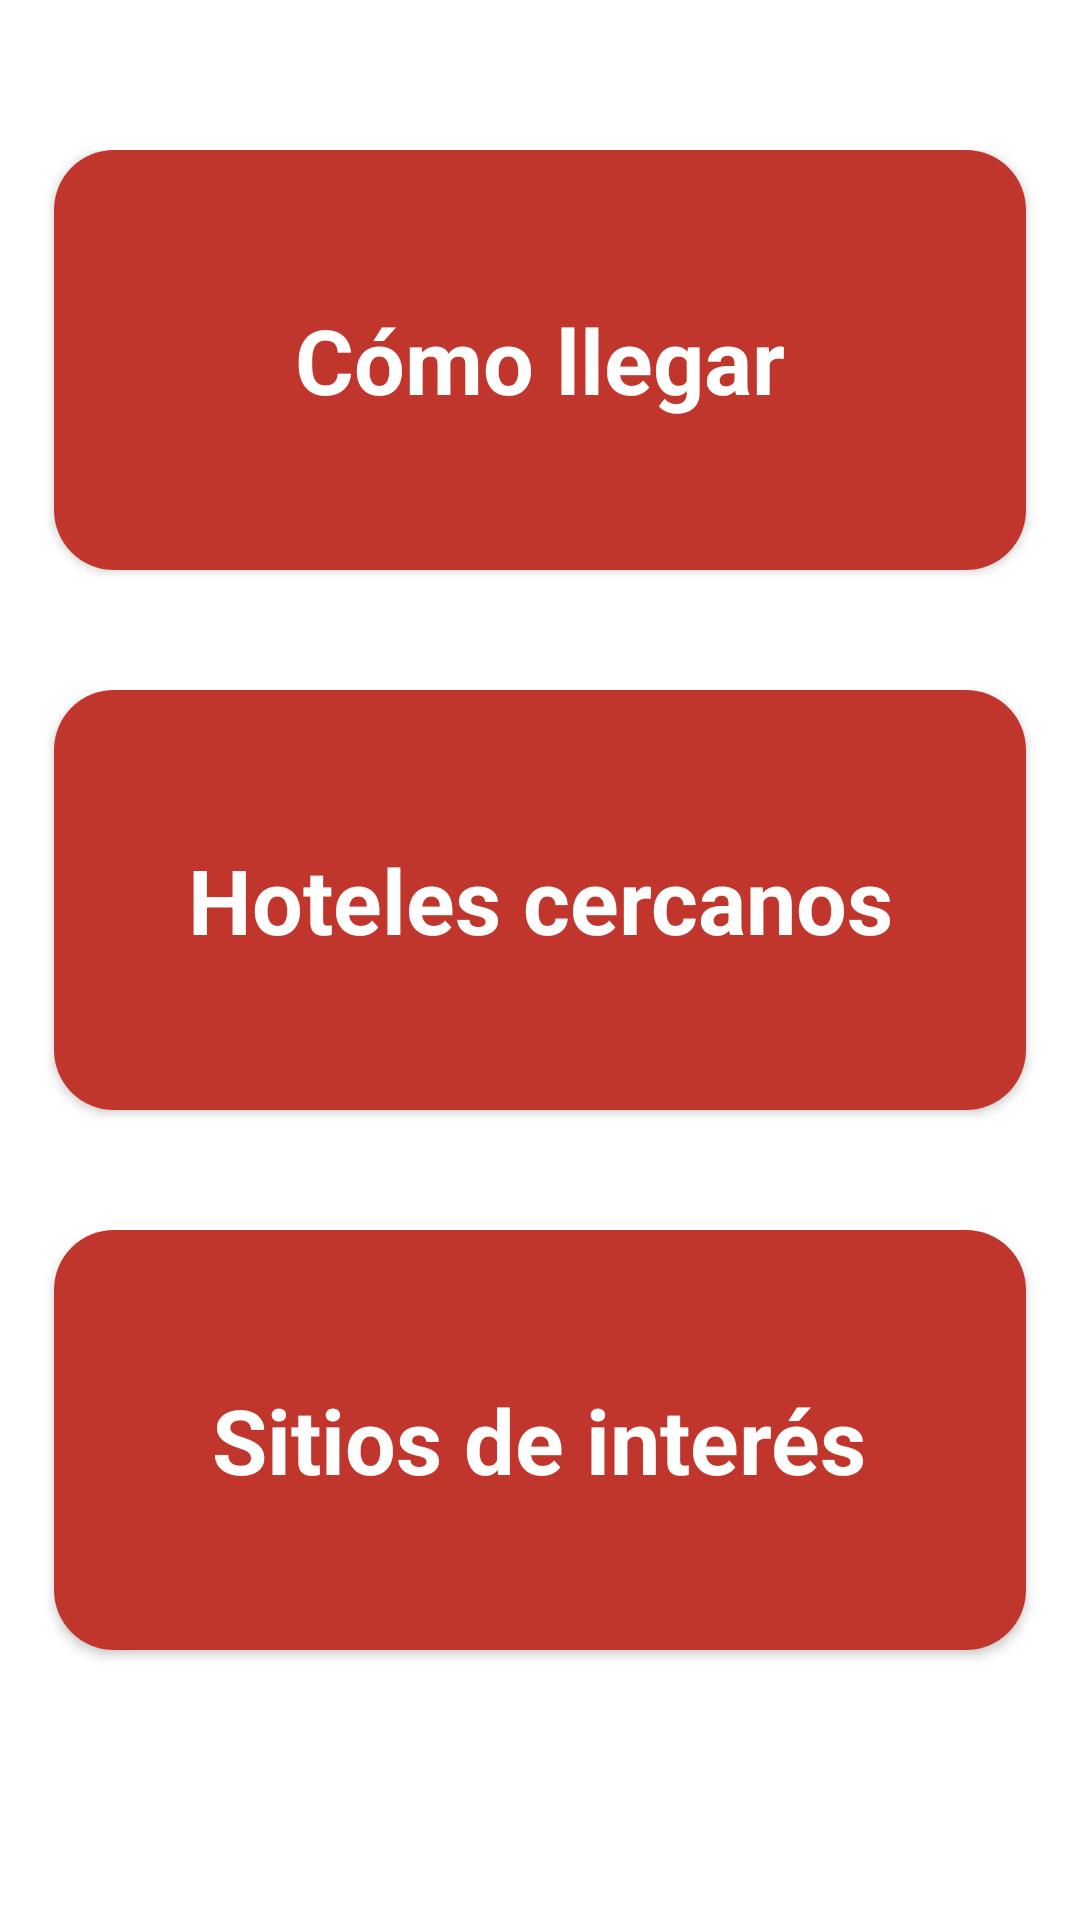

The Android layout XML behind this screen, and the referenced resources:
<!-- AndroidManifest.xml: application theme Theme.Fedem -->
<!-- res/layout/fragment_informacion_util.xml -->
<?xml version="1.0" encoding="utf-8"?>
<ScrollView xmlns:android="http://schemas.android.com/apk/res/android"
    xmlns:app="http://schemas.android.com/apk/res-auto"
    xmlns:tools="http://schemas.android.com/tools"
    android:background="@color/white"
    android:layout_width="match_parent"
    android:layout_height="match_parent"
    tools:context=".InformacionUtilFragment"
    >
    <androidx.constraintlayout.widget.ConstraintLayout
        android:layout_width="match_parent"
        android:layout_height="match_parent"
        android:layout_gravity="center"
        >
        <LinearLayout
            android:layout_width="match_parent"
            android:layout_height="wrap_content"
            android:layout_marginTop="20dp"
            android:orientation="vertical"
            android:layout_marginLeft="10dp"
            android:layout_marginRight="10dp"
            android:layout_gravity="center"
            >
            <LinearLayout
                android:layout_width="match_parent"
                android:layout_height="180dp"
                android:orientation="horizontal"
                >

                <androidx.cardview.widget.CardView
                    android:layout_width="0dp"
                    android:layout_height="140dp"
                    android:layout_weight="1"
                    android:layout_marginLeft="8dp"
                    android:layout_marginRight="8dp"
                    app:cardCornerRadius="20dp"
                    >
                    <RelativeLayout
                        android:layout_width="match_parent"
                        android:layout_height="match_parent"
                        android:background="@color/rojo"

                        >
                        <ImageView
                            android:id="@+id/IvCllegar"
                            android:layout_width="80dp"
                            android:layout_height="80dp"
                            android:layout_centerInParent="true"
                            />
                        <TextView
                            android:id="@+id/txtCllegar"
                            android:layout_width="wrap_content"
                            android:layout_height="wrap_content"
                            android:text="@string/Cllegar"
                            android:textSize="30sp"
                            android:layout_centerInParent="true"
                            android:textStyle="bold"
                            android:textColor="@color/white"
                            android:layout_marginTop="3dp"
                            />
                        <Button
                            android:id="@+id/btnCllegar"
                            android:layout_width="match_parent"
                            android:layout_height="match_parent"
                            android:background="@android:color/transparent"
                            />
                    </RelativeLayout>
                </androidx.cardview.widget.CardView>

            </LinearLayout>
            <LinearLayout
                android:layout_width="match_parent"
                android:layout_height="180dp"
                android:orientation="horizontal"
                >

                <androidx.cardview.widget.CardView
                    android:layout_width="0dp"
                    android:layout_height="140dp"
                    android:layout_weight="1"
                    android:layout_marginLeft="8dp"
                    android:layout_marginRight="8dp"
                    app:cardCornerRadius="20dp"
                    >
                    <RelativeLayout
                        android:layout_width="match_parent"
                        android:layout_height="match_parent"
                        android:background="@color/rojo"

                        >
                        <ImageView
                            android:id="@+id/IvHoteles"
                            android:layout_width="80dp"
                            android:layout_height="80dp"
                            android:layout_centerInParent="true"
                            />
                        <TextView
                            android:id="@+id/txtHoteles"
                            android:layout_width="wrap_content"
                            android:layout_height="wrap_content"
                            android:text="@string/Hoteles"
                            android:textSize="30sp"
                            android:layout_centerInParent="true"
                            android:gravity="center"
                            android:textStyle="bold"
                            android:textColor="@color/white"
                            android:layout_marginTop="3dp"
                            />
                        <Button
                            android:id="@+id/btnHoteles"
                            android:layout_width="match_parent"
                            android:layout_height="match_parent"
                            android:background="@android:color/transparent"
                            />
                    </RelativeLayout>
                </androidx.cardview.widget.CardView>

            </LinearLayout>
            <LinearLayout
                android:layout_width="match_parent"
                android:layout_height="180dp"
                android:orientation="horizontal"
                >

                <androidx.cardview.widget.CardView
                    android:layout_width="0dp"
                    android:layout_height="140dp"
                    android:layout_weight="1"
                    android:layout_marginLeft="8dp"
                    android:layout_marginRight="8dp"
                    app:cardCornerRadius="20dp"
                    >
                    <RelativeLayout
                        android:layout_width="match_parent"
                        android:layout_height="match_parent"
                        android:background="@color/rojo"

                        >
                        <ImageView
                            android:id="@+id/Ivinteres"
                            android:layout_width="80dp"
                            android:layout_height="80dp"
                            android:layout_centerInParent="true"
                            />
                        <TextView
                            android:id="@+id/txtinteres"
                            android:layout_width="wrap_content"
                            android:layout_height="wrap_content"
                            android:text="@string/Interes"
                            android:textSize="30sp"
                            android:gravity="center"
                            android:layout_centerInParent="true"
                            android:textStyle="bold"
                            android:textColor="@color/white"
                            android:layout_marginTop="3dp"
                            />
                        <Button
                            android:id="@+id/btnInteres"
                            android:layout_width="match_parent"
                            android:layout_height="match_parent"
                            android:background="@android:color/transparent"
                            />
                    </RelativeLayout>
                </androidx.cardview.widget.CardView>

            </LinearLayout>
        </LinearLayout>
    </androidx.constraintlayout.widget.ConstraintLayout>


</ScrollView>
<!-- resources referenced by this layout -->
<resources>
  <color name="rojo">#C0362C</color>
  <color name="white">#FFFFFFFF</color>
  <string name="Cllegar">Cómo llegar</string>
  <string name="Hoteles">Hoteles cercanos</string>
  <string name="Interes">Sitios de interés</string>
  <style name="Theme.Fedem" parent="Theme.MaterialComponents.DayNight.DarkActionBar">
          
          <item name="colorPrimary">#C0362C</item>
          <item name="colorPrimaryVariant">@color/purple_700</item>
          <item name="colorOnPrimary">@color/white</item>
          
          <item name="colorSecondary">@color/teal_200</item>
          <item name="colorSecondaryVariant">@color/teal_700</item>
          <item name="colorOnSecondary">@color/black</item>
          
          <item name="android:statusBarColor">?attr/colorPrimaryVariant</item>
          
      </style>
  <color name="purple_700">#FF3700B3</color>
  <color name="teal_200">#FF03DAC5</color>
  <color name="teal_700">#FF018786</color>
  <color name="black">#FF000000</color>
</resources>
